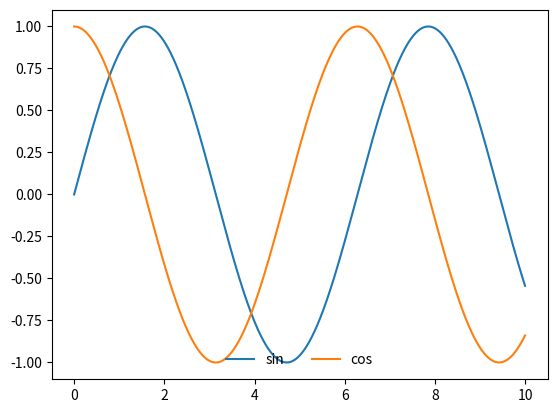

Recreate this plot in Python.
import matplotlib.pyplot as plt
import numpy as np

# 在一张图里绘制sin,cos的图形，并展示图例

if __name__ == '__main__':
    x = np.linspace(0, 10, 1000)

    # fig, ax = plt.subplots()等价于fig, ax = plt.subplots(11)
    figure, ax = plt.subplots()

    ax.plot(x, np.sin(x), label='sin',)
    ax.plot(x, np.cos(x), label='cos')

    # 显示图例,调整图例位置，且不显示边框,且分成2列
    ax.legend(frameon=False, loc='lower center', ncol=2)

    plt.show()
